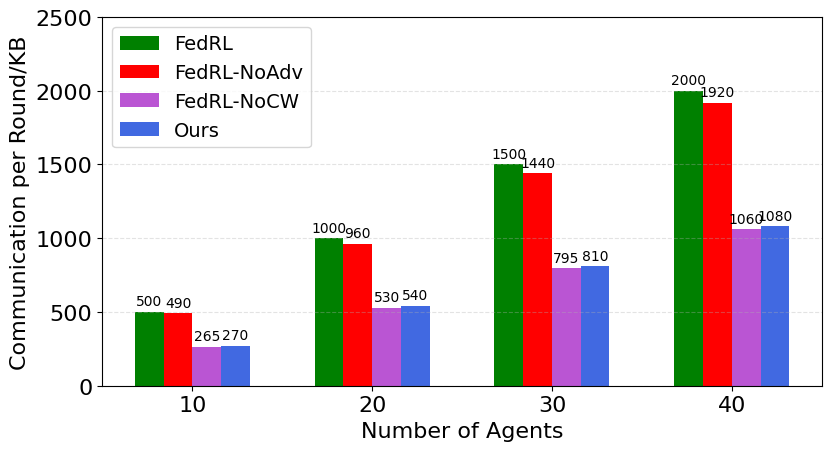

This chart was generated by the following Python code:
# IEEE 118-bus – Two grouped bar charts with value labels
# (1) Convergence speed (episodes to reach 90% accuracy; lower is better)
# (2) Communication overhead per round (KB)
# Methods: Ours, CRL, FedRL, NoAdv, NoCW
# Agent counts: 10, 20, 30, 40
# Notes: matplotlib only, one figure per chart, default colors, labels on each bar.

import numpy as np
import matplotlib.pyplot as plt

agents = np.array([10, 20, 30, 40])
x = np.arange(len(agents))

methods = ['MADDPG', 'FedRL', 'FedRL-NoAdv', 'FedRL-NoCW', 'Ours']
colors = ['orange', 'green', 'red', 'mediumorchid', 'royalblue']

# (1) Convergence speed (episodes to hit 90% accuracy)
# Use 1000 to denote "not reached (NR)" within budget.
conv_crl   = np.array([1000, 1200, 1600, 2000])  # NR
conv_fedrl = np.array([600, 650, 680, 700])  # NR
conv_noadv = np.array([320, 360, 400, 450])
conv_nocw  = np.array([300, 340, 380, 420])
conv_ours  = np.array([220, 230, 240, 250])

conv_data = [conv_crl, conv_fedrl, conv_noadv, conv_nocw, conv_ours]

bar_w = 0.16

# (2) Communication overhead (KB per round)
comm_fedrl = np.array([500, 1000, 1500, 2000])
comm_noadv = np.array([490, 960, 1440, 1920])
comm_nocw  = np.array([265, 530, 795, 1060])
comm_ours  = np.array([270, 540, 810, 1080])
methods = ['FedRL', 'FedRL-NoAdv', 'FedRL-NoCW', 'Ours']
colors = ['green', 'red', 'mediumorchid', 'royalblue']
comm_data = [comm_fedrl, comm_noadv, comm_nocw, comm_ours]

fig2, ax2 = plt.subplots(figsize=(8.6, 4.8))
bars_list2 = []
for i, vals in enumerate(comm_data):
    bars = ax2.bar(x + i*bar_w, vals, width=bar_w, label=methods[i],color=colors[i])
    bars_list2.append(bars)
    for rect, v in zip(bars, vals):
        ax2.text(rect.get_x() + rect.get_width()/2, rect.get_height() + (200 if v>3000 else 25),
                 f'{int(v)}', ha='center', va='bottom', fontproperties = 'Times New Roman')
plt.rcParams['font.sans-serif'] = ['Times New Roman']
plt.rcParams['font.size'] = 16
font = {'size': 16,
        'family' : 'Times New Roman',}
ax2.set_xticks(x + bar_w*(len(methods)-1)/2)
ax2.set_xticklabels([str(a) for a in agents])
plt.xticks(fontsize=16,fontproperties = 'Times New Roman')
plt.yticks(fontsize=16,fontproperties = 'Times New Roman')
ax2.set_xlabel('Number of Agents',fontdict=font)
ax2.set_ylabel('Communication per Round/KB',fontdict=font)
ax2.set_ylim(0, 2500)
ax2.grid(True, axis='y', linestyle='--', alpha=0.35)
ax2.legend(ncol=3, fontsize=8, frameon=True)
ax2.legend(loc="upper left",fontsize=14)
fig2.tight_layout()
plt.show()
